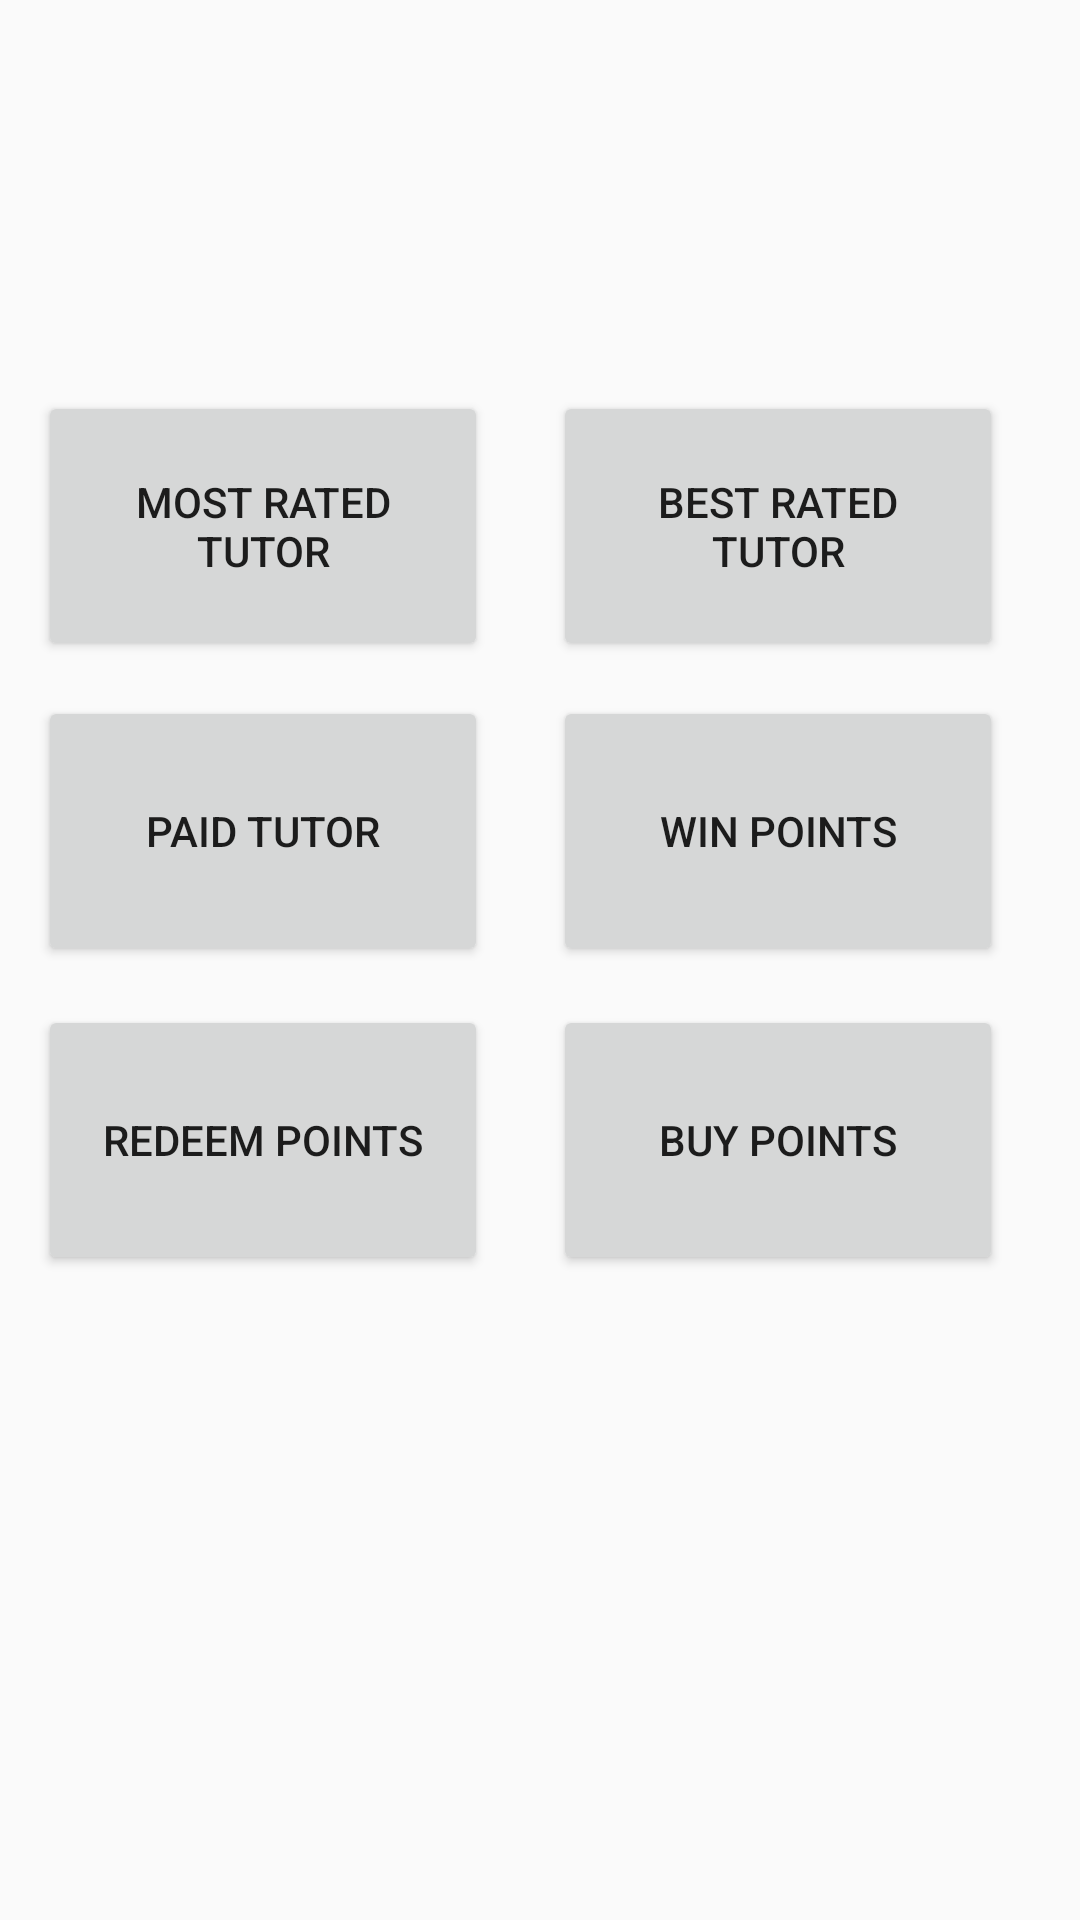

Layout XML and referenced resources for this Android screen:
<!-- AndroidManifest.xml: application theme AppTheme -->
<!-- res/layout/activity_advertisement.xml -->
<?xml version="1.0" encoding="utf-8"?>
<androidx.constraintlayout.widget.ConstraintLayout xmlns:android="http://schemas.android.com/apk/res/android"
    xmlns:app="http://schemas.android.com/apk/res-auto"
    xmlns:tools="http://schemas.android.com/tools"
    android:layout_width="match_parent"
    android:layout_height="match_parent"
    tools:context=".Advertisement">

    <Button
        android:id="@+id/btnMostRatedTutor"
        android:layout_width="150dp"
        android:layout_height="90dp"
        android:text="Most Rated Tutor"
        app:layout_constraintBottom_toBottomOf="parent"
        app:layout_constraintHorizontal_bias="0.061"
        app:layout_constraintLeft_toLeftOf="parent"
        app:layout_constraintRight_toRightOf="parent"
        app:layout_constraintTop_toTopOf="parent"
        app:layout_constraintVertical_bias="0.237" />

    <Button
        android:id="@+id/btnBestRatedTutor"
        android:layout_width="150dp"
        android:layout_height="90dp"
        android:text="Best Rated Tutor"
        app:layout_constraintBottom_toBottomOf="parent"
        app:layout_constraintHorizontal_bias="0.877"
        app:layout_constraintLeft_toLeftOf="parent"
        app:layout_constraintRight_toRightOf="parent"
        app:layout_constraintTop_toTopOf="parent"
        app:layout_constraintVertical_bias="0.237" />

    <Button
        android:id="@+id/btnPaidTutor"
        android:layout_width="150dp"
        android:layout_height="90dp"
        android:text="Paid Tutor"
        app:layout_constraintBottom_toBottomOf="parent"
        app:layout_constraintHorizontal_bias="0.061"
        app:layout_constraintLeft_toLeftOf="parent"
        app:layout_constraintRight_toRightOf="parent"
        app:layout_constraintTop_toTopOf="parent"
        app:layout_constraintVertical_bias="0.422" />

    <Button
        android:id="@+id/btnBuyPoints"
        android:layout_width="150dp"
        android:layout_height="90dp"
        android:text="Buy Points"
        app:layout_constraintBottom_toBottomOf="parent"
        app:layout_constraintHorizontal_bias="0.877"
        app:layout_constraintLeft_toLeftOf="parent"
        app:layout_constraintRight_toRightOf="parent"
        app:layout_constraintTop_toTopOf="parent"
        app:layout_constraintVertical_bias="0.609" />

    <Button
        android:id="@+id/btnWinPoints"
        android:layout_width="150dp"
        android:layout_height="90dp"
        android:text="Win Points"
        app:layout_constraintBottom_toBottomOf="parent"
        app:layout_constraintHorizontal_bias="0.877"
        app:layout_constraintLeft_toLeftOf="parent"
        app:layout_constraintRight_toRightOf="parent"
        app:layout_constraintTop_toTopOf="parent"
        app:layout_constraintVertical_bias="0.422" />

    <Button
        android:id="@+id/btnRedeemPoints"
        android:layout_width="150dp"
        android:layout_height="90dp"
        android:text="Redeem Points"
        app:layout_constraintBottom_toBottomOf="parent"
        app:layout_constraintHorizontal_bias="0.061"
        app:layout_constraintLeft_toLeftOf="parent"
        app:layout_constraintRight_toRightOf="parent"
        app:layout_constraintTop_toTopOf="parent"
        app:layout_constraintVertical_bias="0.609" />

</androidx.constraintlayout.widget.ConstraintLayout>
<!-- resources referenced by this layout -->
<resources>
  <style name="AppTheme" parent="Theme.AppCompat.Light.DarkActionBar">
          
          <item name="colorPrimary">@color/colorPrimary</item>
          <item name="colorPrimaryDark">@color/colorPrimaryDark</item>
          <item name="colorAccent">@color/colorAccent</item>
  
      </style>
  <color name="colorPrimary">#AEAFB3</color>
  <color name="colorPrimaryDark">#CDD5D4</color>
  <color name="colorAccent">#E6631E</color>
</resources>
